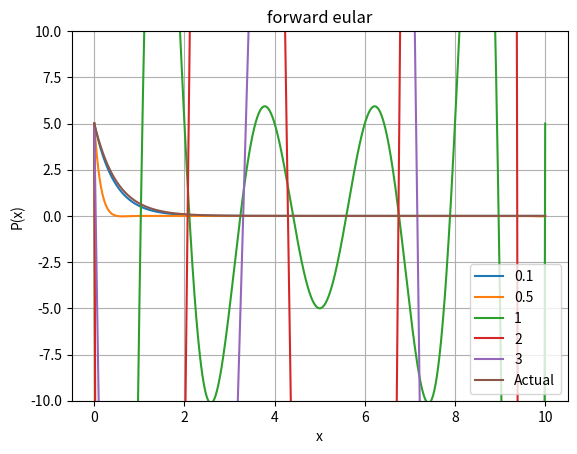

The script that saved this image:
from matplotlib import pyplot as plt
import math
import numpy as np
from numpy.linalg import tensorsolve as slve
from scipy.integrate import quad

# creating polynomial class
class Polynomial:
    # initialising with the given coefficients
    def __init__(self, lst = []):
        self.poly = lst
    
    # printing the coefficients
    def __str__(self):
        string = "Coefficients of the polynomial are:\n"
        for i in range(len(self.poly)):
            string += str(self.poly[i])+" "
        return string

    # return length
    def __len__(self):
        return len(self.poly)

        # return the value at the given number
    def __getitem__(self, index):
        ans = 0
        for i in range(len(self.poly)):
            ans+=self.poly[i]*(index**i)
        return ans

    # set the value at a given index
    def __setitem__(self, index, value):
        # if index is not there in the list
        if(index < -len(self.poly) or index >= len(self.poly)):
            raise Exception("This index is not in the list")
        self.poly[index] = value

    # overloading + operator for adding the polynomials
    def __add__(self, l1):
        ans = [0] * max(len(l1), len(self.poly))
        # in case of not adding a polynomial we will raise the error
        if(type(l1) != Polynomial):
            raise Exception("Type error")
        # adding both polynomials upto the min power in both
        for i in range(min(len(l1) , len(self.poly))):
            ans[i]+=l1.poly[i]+self.poly[i]
        # then adding the extra powers of the polynomials if there exists
        if(len(self.poly) == min(len(l1) , len(self.poly))):
            for i in range(min(len(l1) , len(self.poly)), max(len(l1), len(self.poly))):
                ans[i]+=l1.poly[i]
        if(len(l1) == min(len(l1) , len(self.poly))):
            for i in range(min(len(l1) , len(self.poly)), max(len(l1), len(self.poly))):
                ans[i]+=self.poly[i]
        self.poly = ans
        return self
    
    # overloading multiply operator
    def __mul__(self, l1):
        # if integer is given we will do scalar multiplication
        if(type(l1) == int or type(l1) == float):
            for i in range(len(self.poly)):
                self.poly[i]*=l1
        # in case of polynomial we will multiply the polynomials
        elif(type(l1)==Polynomial):
            ans = [0] * (len(self.poly)+len(l1)-1)
            for i in range(len(self.poly)):
                for j in range(len(l1)):
                    ans[i+j]+=self.poly[i]*l1.poly[j]
            self.poly = ans
        # exception
        else:
            raise Exception("Type Error")
        return self

    # also overload as mul rmul
    def __rmul__(self, l1):
        return self.__mul__(l1)

    # overload - operator
    def __sub__(self, l1):
        return self + (-1)*l1

    # overloading div operator and checking div by 0 condition
    def __truediv__(self, num):
        if(type(num)==int and num!=0):
            for i in range(len(self.poly)):
                self.poly[i]/=num
        else:
            raise Exception("Can't divide")
        return self

    # show the polynomial in range and passing values of lists of points to be scattered
    def show(self, start, end, label):
        xvalues = []
        val = start
        while(end >= val):
            xvalues.append(val)
            val += 0.01
        yvalues = []
        # for all the values find the y value
        for val in xvalues:
            yvalues.append(self[val])
        # plot the graph there
        plt.plot(xvalues, yvalues, label=label)
        poly = ""
        for i in range(len(self.poly)):
            poly+="+ (" + str(self.poly[i]) + ") x^" + str(i) + " " 
        plt.title("forward eular")
        # plt.scatter(val1, val2, c="r")
        plt.xlabel("x")
        plt.ylabel("P(x)")
        plt.grid(True)
        plt.ylim(-10,10)
        # plt.savefig("q1.png")
        # plt.show()

    # fit via matrix we used the library of numpy
    def fitViaMatrixMethod(self, lisht):
        a = []
        b = []
        start= lisht[0][0]
        end= lisht[0][0]
        xvalues = []
        yvalues = []
        # finding the a matrix
        for i in range(len(lisht)):
            temp = []
            for j in range(len(lisht)):
                # appending powers of elements for getting the coefficientt
                temp.append(pow(lisht[i][0], j))
            a.append(temp)
            b.append(lisht[i][1])
            start = min(lisht[i][0], start)
            end = max(lisht[i][0], end)
            xvalues.append(lisht[i][0])
            yvalues.append(lisht[i][1])
        # initialised b matrix as the answer matrix to find x
        b = np.transpose(b)
        # found x 
        x = slve(a, b)
        self.poly = x
        # plotting the graph hereby
        # plt.scatter(xvalues, yvalues, color="red")
        # self.show(start,end)
        return self
        
    # doing fit with lagrange
    def fitViaLagrangePoly(self, lisht):
        # initialising vals
        vals = []
        start= lisht[0][0]
        end= lisht[0][0]
        xvalues = []
        yvalues = []
        # using the formula and finding all vals 
        for j in range(len(lisht)):
            self.poly = [1]
            # using formula to multiply with the given poly
            for i in range(len(lisht)):
                if(i!=j and lisht[i][0]!=lisht[j][0]):
                    self*=Polynomial([-lisht[i][0]/(lisht[j][0]-lisht[i][0]), 1/(lisht[j][0]-lisht[i][0])])
            vals.append(self.poly)
            start = min(lisht[j][0], start)
            end = max(lisht[j][0], end)
            xvalues.append(lisht[j][0])
            yvalues.append(lisht[j][1])
        self.poly = []
        # all are added at last according to the formula 
        for j in range(len(lisht)):
            self+=lisht[j][1]*Polynomial(vals[j])
        # plotting the graph hereby
        return self
        # plt.scatter(xvalues, yvalues, color="red")
        # self.show(-1,3)
        
    # adding derivative function
    def derivative(self):
        lisht = []
        # for all terms containing x finding their coefficients after differentiation        lisht = []
        for val in range(1, len(self)):
            lisht.append(self.poly[val] * val)
        # if there is only constant
        if(len(self) == 1):
            lisht.append(0)
        # return the derivative polynomial
        self.poly = lisht
        return self

    # adding area function
    def area(self, start, to):
        # starting with constant which is taken to be zero
        lisht = [0]
        # integrated coefficients are appended in the list
        for val in range(0, len(self)):
            lisht.append(self.poly[val] / (val + 1))
        #   returning their differences which is the area under polynomial
        self.poly = lisht
        return self[to]-self[start]
    

    # this function returns the bestfit polynomial for a tuplelist
    def bestfit(self, tuplelist, n):
        # taking two list for finding xvals and yvals
        xvals = []
        yvals = []
        # for every given point finding their xvalues and yvalues
        for point in tuplelist:
            xvals.append(point[0])
            yvals.append(point[1])
        # finding minimum and maximum values of xvalues
        xmin = xvals[0]
        ymn = xvals[0]
        # for all points in tuplelist finding the xmin and xmax for giving range in show function
        for point in tuplelist:
            xmin = min(xmin, point[0])
            ymn = max(ymn, point[0])
        # finding all values in b
        b = []
        for i in range(n+1):
            yval = 0
            # for all values in points finding the corresponding values of b
            for j in range(len(tuplelist)):
                yval+=yvals[j]*(xvals[j]**i)
            b.append(yval)
        # finding values of a
        a = []
        # for all values in range n+1
        for i in range(n+1):
            # finding a row 
            lst = []
            # finding sigma of x, x2,x^3 whatever required
            for j in range(n+1):
                sum = 0
                for k in range(len(tuplelist)):
                    sum+=xvals[k]**(i+j)
                lst.append(sum)
            # appended the values of lst to a
            a.append(lst)
        # solving it to find coefficients
        xval = slve(a,b)
        xvals = np.sort(xvals)
        # if two points have same x that it cannot be accepted
        for i in range(1,len(xvals)):
            if(xvals[i]==xvals[i-1]):
                raise Exception("Two points with same x can not be accepted for a function")
        # finding the polynomial of xval
        self = Polynomial(xval)
        # self.show(xmin, ymn, xvals, yvals)
        # plotted the graph and returned the polynomial
        return self


    # defining the Legendre polynomial
    def Legendre(self, n = 5):
        # defining polynomial
        poly = Polynomial([1])
        # having polynomial -1 + x^2
        p = Polynomial([-1,0,1])
        # if n is the negative number
        if(n < 0):
            raise Exception("Negative values provided")
        # for i in range of n finding the polynomial for derivation of it
        for i in range(n):
            poly = p*poly
        # again derivating it for n times
        for i in range(n):
            poly = poly.derivative()
        # finding the number for division
        divi = math.factorial(n) * (2**n)
        # finding poly after division
        poly = poly / divi
        self = poly
        # showing graph in this range
        self.show(-1, 1)
        # returning the polynomial
        return self
    
    # finding the chebyshev polynomial of given degree
    def chebychev(self, n = 2):
        # n should be of type int
        if(type(n) != int):
            raise Exception("n should be of type int")
        # dimension can not be negative
        if(n<0):
            raise Exception("dimension can not be negative")
        poly = Polynomial([])
        # if n is 1 we will modify it to this value as given
        if(n==0):
            poly = Polynomial([1])
        if(n==1): 
            poly = Polynomial([0,1])
        # otherwise applying formula for finding n+1 term given previous two terms
        poly1 = Polynomial([1])
        poly2 = Polynomial([0,1])
        # for every value in range of n
        for i in range(1,n,1):
            poly = (Polynomial([0,2])*poly2) - poly1
            poly1 = poly2
            poly2 = poly
        # having the result in poly and displaying it
        self = poly
        return self
    
    # checking orthogonality
    def cheby_orthogonal(self):
        # taking n to be 5
        n = 5
        # initialising matrix
        mat = []
        # for all the values till n from 0
        for i in range(n):
            # defining row
            row = []
            # for all j from 0 to i+1
            for j in range(i + 1):
                # taking integrand of chebyshev of i at x and similarly for j divided by sqrt(1-x**2)
                integrand = lambda x: self.chebychev(i)[x] * self.chebychev(j)[x] / math.sqrt(1 - x**2)
                # appending the integrated value to row
                row.append(quad(integrand, -1, 1)[0])
            # appending the value to row
            mat.append(row)
        # printing the mat
        for r in mat:
            # it can be shown that all values in each row except last element are 0
            for e in r:
                print("{:.2f}".format(e), end="\t")
            print("\n")
    
def forwardEular(start, end, steps):
    
    if(start > end):
        raise Exception("start is greater than end")
    
    # Define the function f(t,x) = -2x
    def func():
        return lambda t,x : -2 * x
    
    # Define the actual solution of the differential equation
    def actualfunc():
        return lambda t : 5 * math.exp(-2 * t)
    
    # Loop over each step size and compute the approximate solution using forward Euler's method
    for step in steps:
        f = func()
        xvalues = []
        var = start
        while (var <= end):
            xvalues.append(var)
            var += step
        yvalues = [5] # initial condition
        for i in range(0, len(xvalues) - 1):
            # Compute the next value of y using the forward Euler's method
            yvalues.append(yvalues[i] + f(xvalues[i], yvalues[i])*step)
        points = []
        for i in range(0, len(xvalues)):
            points.append([xvalues[i], yvalues[i]])
        # Fit a polynomial curve to the computed points and plot it
        poly = Polynomial([])
        poly = poly.fitViaMatrixMethod(points)
        poly.show(start, end, str(step))
    
    # Compute the actual values of y and plot them
    xvalues = np.arange(start, end, 0.1)
    yvalues = []
    actual = actualfunc()
    for val in xvalues:
        yvalues.append([val, actual(val)])
    poly = Polynomial([])
    poly = poly.fitViaMatrixMethod(yvalues)
    poly.show(start, end, "Actual")
    
    # Add legend to the plot, save it to a file and display it
    plt.legend()
    plt.savefig("q1.png")
    plt.show()
  

# test
forwardEular(0, 10, [0.1 , 0.5, 1, 2, 3])